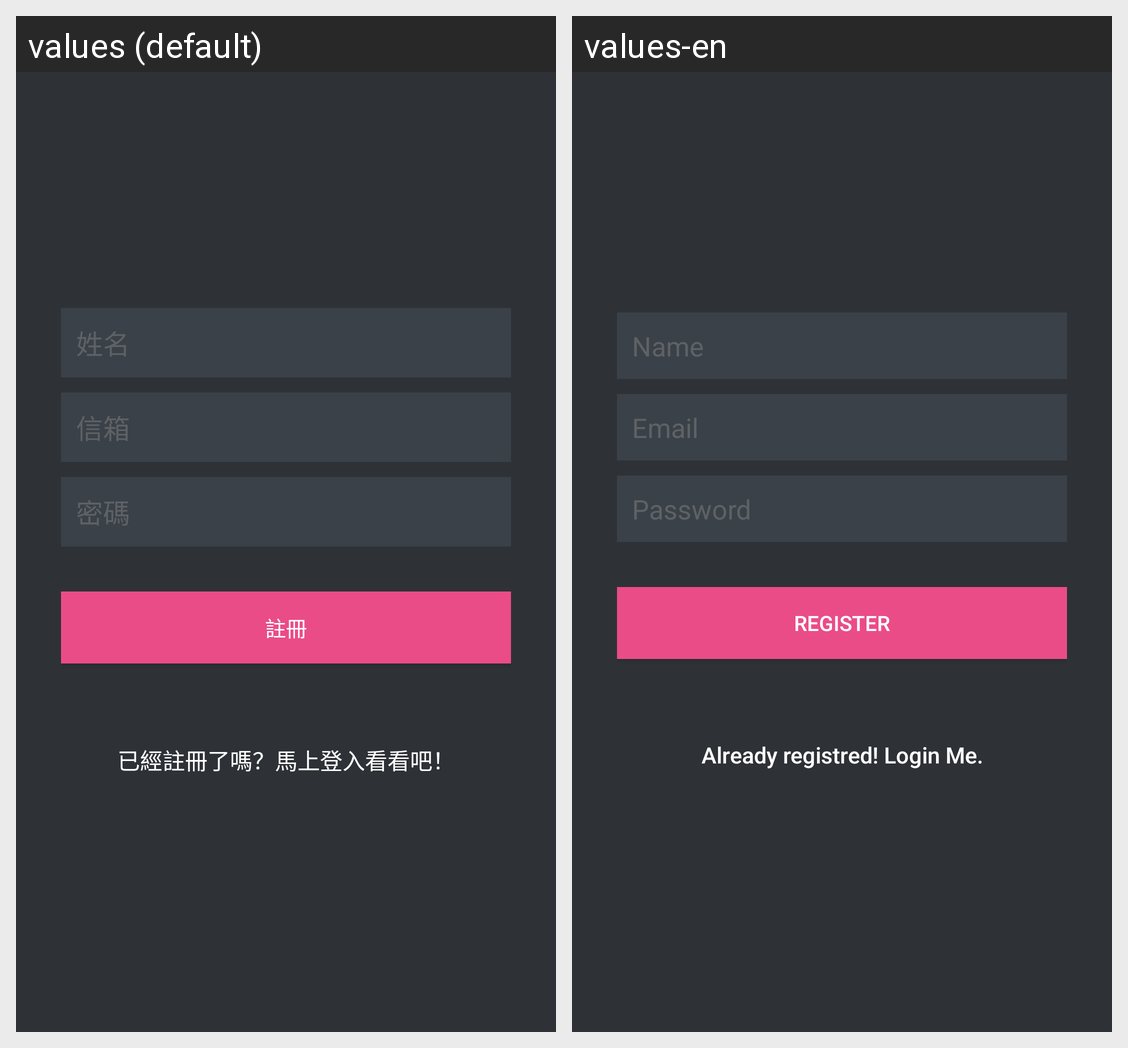

Here is an Android app screen in its default locale and in the app's own translations. Write out the translated-string differences for the strings that appear on this screen.
Android screen res/layout/activity_register.xml rendered under 2 locales, left to right: values (default), values-en. Device: Nexus 5 (rendered at 1080×1920; each locale shown at half size, 540×960, under a caption strip naming it); theme AppTheme.
Strings drawn on this screen, with the default value and each locale's value (text and hints the layout hard-codes, and strings that could not be matched under every locale, appear in the picture but are not listed):

hint_name
  values: 姓名
  values-en: Name

hint_email
  values: 信箱
  values-en: Email

hint_password
  values: 密碼
  values-en: Password

btn_register
  values: 註冊
  values-en: Register

btn_link_to_login
  values: 已經註冊了嗎？馬上登入看看吧！
  values-en: Already registred! Login Me.
